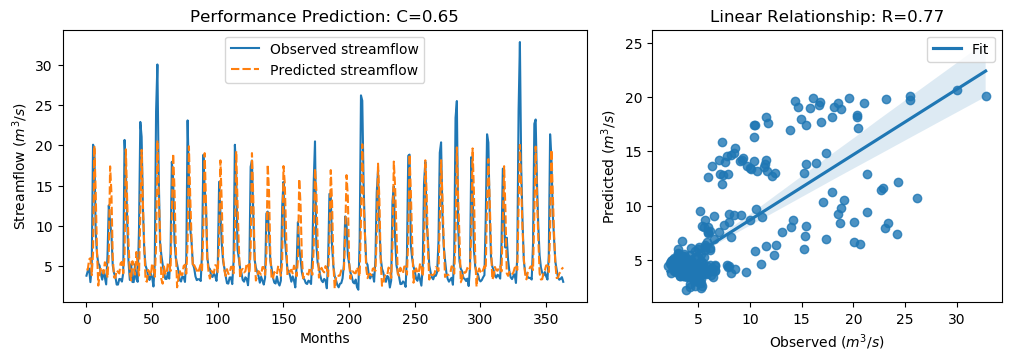

Source data for this figure (header and first rows):
y_true, y_pred, y_true_scaled, y_pred_scaled
3.83, 4.611, -0.5361, -0.4251
4.42, 4.58, -0.4522, -0.4295
4.72, 5.847, -0.4096, -0.2494
3.03, 6.004, -0.6499, -0.227
4.87, 3.887, -0.3883, -0.5279
20.07, 6.641, 1.773, -0.1365
19.62, 19.93, 1.709, 1.753
9.33, 14.41, 0.2458, 0.9676
6.56, 6.94, -0.148, -0.09393
5.37, 2.608, -0.3172, -0.7098
5.07, 4.009, -0.3598, -0.5107
4.02, 4.851, -0.5091, -0.3909
3.34, 4.619, -0.6058, -0.4239
4.47, 4.089, -0.4451, -0.4993
3.61, 5.498, -0.5674, -0.299
2.75, 5.112, -0.6897, -0.3539
6.28, 3.577, -0.1878, -0.572
12.55, 6.375, 0.7036, -0.1743
10.44, 17.38, 0.4036, 1.391
9.01, 14.14, 0.2003, 0.9292
5.12, 6.161, -0.3527, -0.2048
4.16, 3.619, -0.4892, -0.5661
3.72, 3.561, -0.5518, -0.5743
2.73, 4.496, -0.6925, -0.4414
2.73, 4.297, -0.6925, -0.4697
3.43, 4.107, -0.593, -0.4968
3.4, 5.387, -0.5972, -0.3148
3.1, 5.544, -0.6399, -0.2925
4.17, 4.121, -0.4878, -0.4948
20.66, 6.421, 1.857, -0.1677
16.78, 19.5, 1.305, 1.691
10.67, 13.14, 0.4363, 0.7876
5.59, 8.037, -0.2859, 0.06201
3.31, 4.206, -0.61, -0.4827
5.26, 3.244, -0.3328, -0.6195
3.05, 5.626, -0.647, -0.2808
3.04, 4.742, -0.6484, -0.4065
5.26, 3.966, -0.3328, -0.5167
3.41, 6.77, -0.5958, -0.1181
3.07, 5.215, -0.6442, -0.3392
9.62, 3.845, 0.2871, -0.5339
22.89, 11.59, 2.174, 0.5671
21.04, 19.42, 1.911, 1.681
12.14, 12.68, 0.6453, 0.7216
7.0, 7.605, -0.08543, 0.000557
5.08, 3.233, -0.3584, -0.621
4.58, 3.085, -0.4295, -0.642
3.72, 4.542, -0.5518, -0.4349
3.3, 4.158, -0.6115, -0.4895
4.07, 3.805, -0.502, -0.5396
3.64, 5.374, -0.5631, -0.3166
2.49, 4.892, -0.7266, -0.3852
5.3, 3.697, -0.3271, -0.555
24.2, 7.368, 2.36, -0.03315
30.01, 20.62, 3.186, 1.851
16.39, 13.93, 1.25, 0.8991
8.01, 9.223, 0.05817, 0.2306
6.41, 3.441, -0.1693, -0.5914
5.24, 2.84, -0.3357, -0.6769
4.29, 4.979, -0.4707, -0.3728
... 304 more rows
